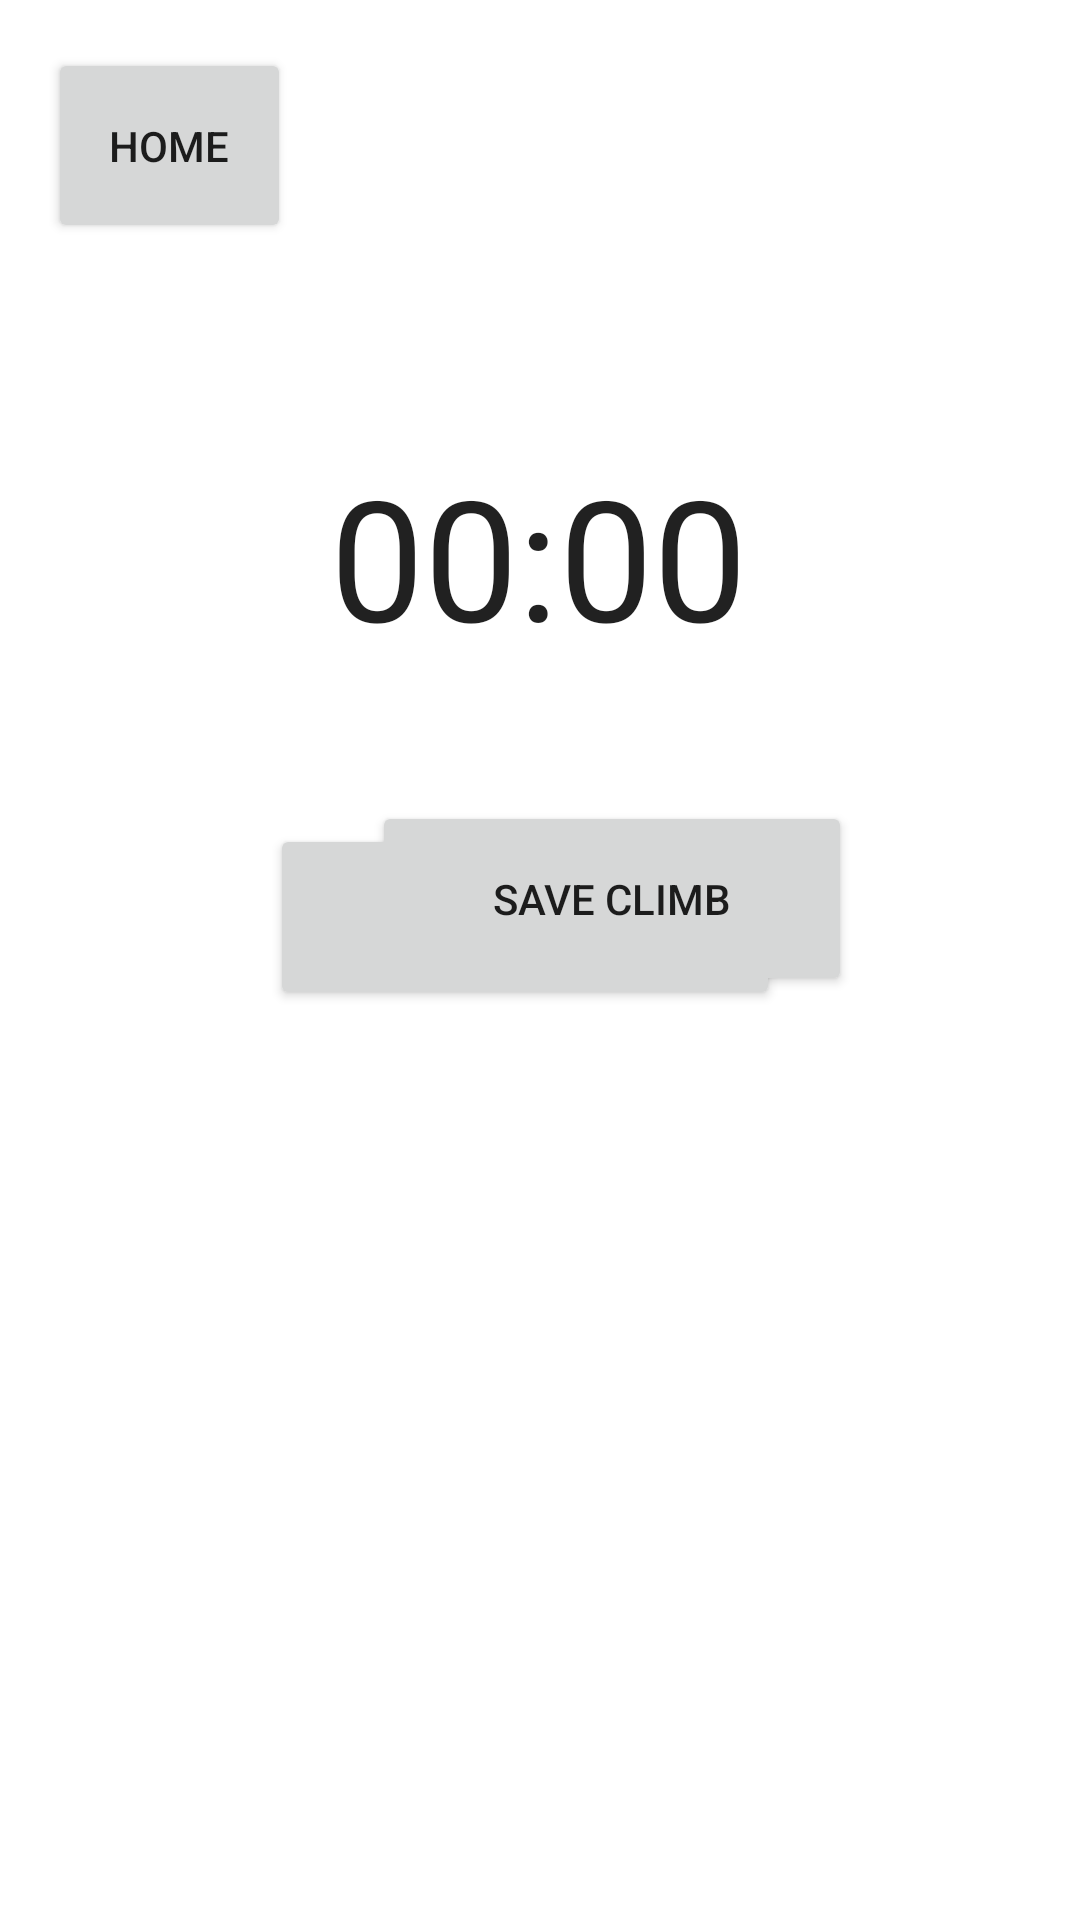

The Android layout XML behind this screen, and the referenced resources:
<!-- AndroidManifest.xml: application theme Theme.ClimbingBuddy -->
<!-- res/layout/fragment_save_and_reset.xml -->
<?xml version="1.0" encoding="utf-8"?>
<androidx.constraintlayout.widget.ConstraintLayout xmlns:android="http://schemas.android.com/apk/res/android"
    xmlns:app="http://schemas.android.com/apk/res-auto"
    xmlns:tools="http://schemas.android.com/tools"
    android:layout_width="match_parent"
    android:layout_height="match_parent"
    tools:context=".SaveAndResetFragment">


    <Button
        android:id="@+id/homeButton3"
        android:layout_width="81dp"
        android:layout_height="65dp"
        android:layout_marginStart="16dp"
        android:layout_marginTop="16dp"
        android:text="Home"
        app:layout_constraintStart_toStartOf="parent"
        app:layout_constraintTop_toTopOf="parent" />

    <Button
        android:id="@+id/resetButton"
        android:layout_width="170dp"
        android:layout_height="62dp"
        android:layout_marginStart="55dp"
        android:layout_marginTop="52dp"
        android:layout_marginEnd="75dp"
        android:text="Reset Climb"
        app:layout_constraintEnd_toEndOf="parent"
        app:layout_constraintHorizontal_bias="0.585"
        app:layout_constraintStart_toStartOf="parent"
        app:layout_constraintTop_toBottomOf="@+id/TimeEnd" />

    <Chronometer
        android:id="@+id/TimeEnd"
        android:layout_width="wrap_content"
        android:layout_height="wrap_content"
        android:layout_marginTop="148dp"
        android:textSize="56sp"
        app:layout_constraintEnd_toEndOf="parent"
        app:layout_constraintHorizontal_bias="0.497"
        app:layout_constraintStart_toStartOf="parent"
        app:layout_constraintTop_toTopOf="parent" />

    <Button
        android:id="@+id/saveButton"
        android:layout_width="160dp"
        android:layout_height="65dp"
        android:layout_marginStart="124dp"
        android:layout_marginBottom="308dp"
        android:text="Save Climb"
        app:layout_constraintBottom_toBottomOf="parent"
        app:layout_constraintStart_toStartOf="parent" />


</androidx.constraintlayout.widget.ConstraintLayout>
<!-- resources referenced by this layout -->
<resources>
  <style name="Theme.ClimbingBuddy" parent="Theme.MaterialComponents.DayNight.DarkActionBar">
          
          <item name="colorPrimary">#CF9C04</item>
          <item name="colorPrimaryVariant">#FB4F00</item>
          <item name="colorOnPrimary">#FF5900</item>
          
          <item name="colorSecondary">#FF5900</item>
          <item name="colorSecondaryVariant">@color/teal_700</item>
          <item name="colorOnSecondary">@color/black</item>
          
          <item name="android:statusBarColor" tools:targetApi="l">?attr/colorPrimaryVariant</item>
          
  
      </style>
  <color name="teal_700">#FF018786</color>
  <color name="black">#FF000000</color>
</resources>
